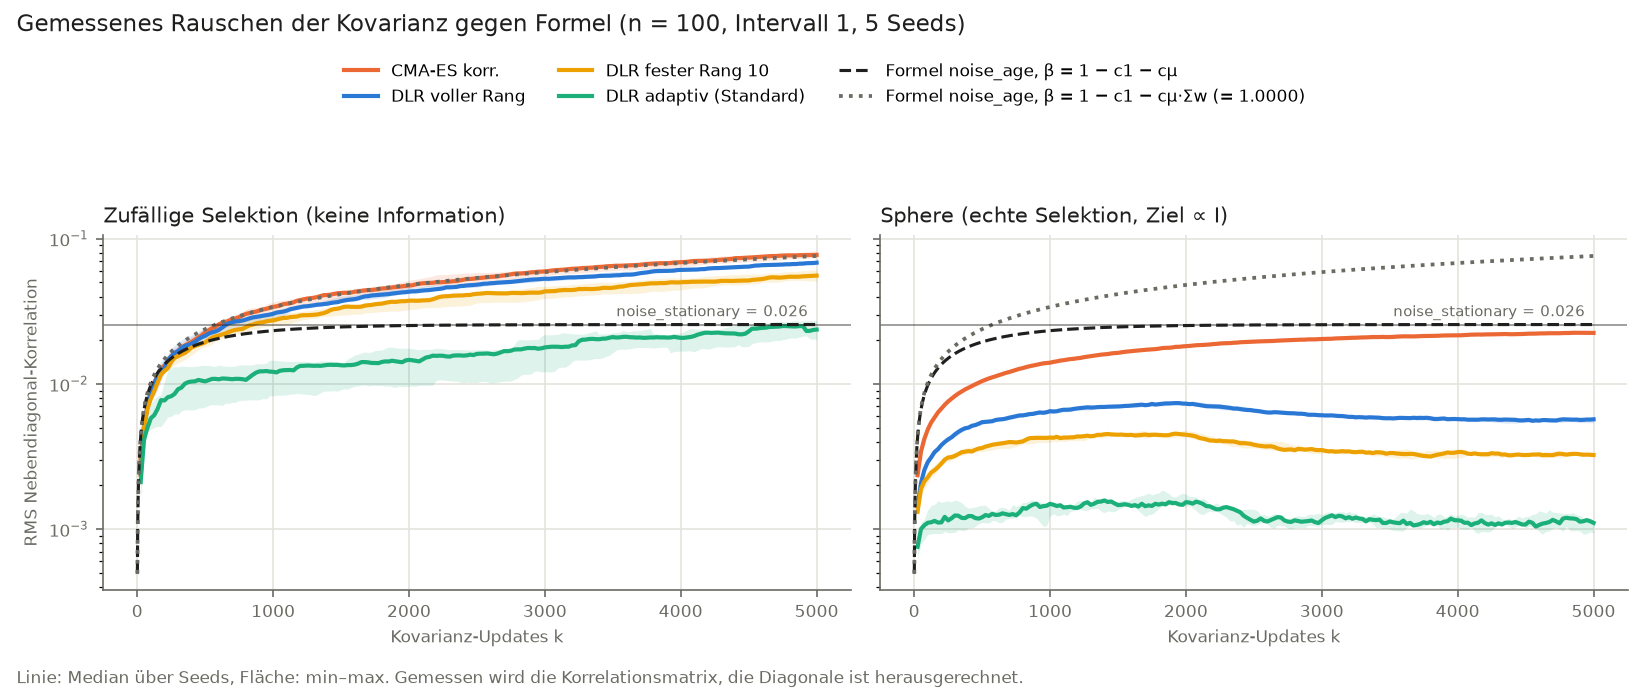

The data file committed next to this chart (first rows):
label, setting, seed, k, rms_offdiag, lam_max_offdiag, rank, psi_share, sigma
CMA-ES korr., Zufall, 0, 25, 0.003248, 0.2253, 100, , 2.378
CMA-ES korr., Zufall, 0, 50, 0.00572, 0.432, 100, , 2.437
CMA-ES korr., Zufall, 0, 75, 0.008052, 0.6158, 100, , 2.563
CMA-ES korr., Zufall, 0, 100, 0.009308, 0.6498, 100, , 2.592
CMA-ES korr., Zufall, 0, 125, 0.01061, 0.6639, 100, , 2.581
CMA-ES korr., Zufall, 0, 150, 0.01154, 0.685, 100, , 2.33
CMA-ES korr., Zufall, 0, 175, 0.01244, 0.6958, 100, , 2.117
CMA-ES korr., Zufall, 0, 200, 0.01322, 0.7368, 100, , 1.817
CMA-ES korr., Zufall, 0, 225, 0.0142, 0.7736, 100, , 1.898
CMA-ES korr., Zufall, 0, 250, 0.01547, 0.8353, 100, , 2.035
CMA-ES korr., Zufall, 0, 275, 0.01634, 0.8778, 100, , 2.063
CMA-ES korr., Zufall, 0, 300, 0.01703, 0.8891, 100, , 2.068
CMA-ES korr., Zufall, 0, 325, 0.01811, 0.9611, 100, , 2.198
CMA-ES korr., Zufall, 0, 350, 0.01881, 1.015, 100, , 1.931
CMA-ES korr., Zufall, 0, 375, 0.01959, 1.051, 100, , 1.97
CMA-ES korr., Zufall, 0, 400, 0.02, 1.046, 100, , 1.876
CMA-ES korr., Zufall, 0, 425, 0.02077, 1.045, 100, , 1.953
CMA-ES korr., Zufall, 0, 450, 0.02136, 1.037, 100, , 1.891
CMA-ES korr., Zufall, 0, 475, 0.02202, 1.04, 100, , 1.854
CMA-ES korr., Zufall, 0, 500, 0.02269, 1.049, 100, , 1.778
CMA-ES korr., Zufall, 0, 525, 0.02341, 1.055, 100, , 1.883
CMA-ES korr., Zufall, 0, 550, 0.02429, 1.102, 100, , 1.878
CMA-ES korr., Zufall, 0, 575, 0.02506, 1.104, 100, , 1.885
CMA-ES korr., Zufall, 0, 600, 0.02574, 1.135, 100, , 1.92
CMA-ES korr., Zufall, 0, 625, 0.02637, 1.182, 100, , 1.691
CMA-ES korr., Zufall, 0, 650, 0.0267, 1.201, 100, , 1.728
CMA-ES korr., Zufall, 0, 675, 0.02733, 1.207, 100, , 1.901
CMA-ES korr., Zufall, 0, 700, 0.02785, 1.226, 100, , 1.965
CMA-ES korr., Zufall, 0, 725, 0.02831, 1.221, 100, , 1.961
CMA-ES korr., Zufall, 0, 750, 0.02888, 1.224, 100, , 2.116
CMA-ES korr., Zufall, 0, 775, 0.02965, 1.228, 100, , 2.306
CMA-ES korr., Zufall, 0, 800, 0.03038, 1.284, 100, , 2.218
CMA-ES korr., Zufall, 0, 825, 0.03075, 1.297, 100, , 2.263
CMA-ES korr., Zufall, 0, 850, 0.03119, 1.314, 100, , 2.03
CMA-ES korr., Zufall, 0, 875, 0.03149, 1.334, 100, , 1.94
CMA-ES korr., Zufall, 0, 900, 0.03172, 1.323, 100, , 1.895
CMA-ES korr., Zufall, 0, 925, 0.03229, 1.324, 100, , 1.906
CMA-ES korr., Zufall, 0, 950, 0.03291, 1.325, 100, , 1.884
CMA-ES korr., Zufall, 0, 975, 0.03345, 1.32, 100, , 2.018
CMA-ES korr., Zufall, 0, 1000, 0.03398, 1.331, 100, , 2.172
CMA-ES korr., Zufall, 0, 1025, 0.03425, 1.354, 100, , 2.184
CMA-ES korr., Zufall, 0, 1050, 0.0345, 1.346, 100, , 2.235
CMA-ES korr., Zufall, 0, 1075, 0.03489, 1.328, 100, , 2.441
CMA-ES korr., Zufall, 0, 1100, 0.03519, 1.319, 100, , 2.608
CMA-ES korr., Zufall, 0, 1125, 0.03556, 1.318, 100, , 2.63
CMA-ES korr., Zufall, 0, 1150, 0.03589, 1.355, 100, , 2.481
CMA-ES korr., Zufall, 0, 1175, 0.0364, 1.437, 100, , 2.447
CMA-ES korr., Zufall, 0, 1200, 0.03664, 1.443, 100, , 2.44
CMA-ES korr., Zufall, 0, 1225, 0.03703, 1.442, 100, , 2.427
CMA-ES korr., Zufall, 0, 1250, 0.03739, 1.45, 100, , 2.318
CMA-ES korr., Zufall, 0, 1275, 0.03772, 1.479, 100, , 2.158
CMA-ES korr., Zufall, 0, 1300, 0.0383, 1.539, 100, , 2.21
CMA-ES korr., Zufall, 0, 1325, 0.03865, 1.541, 100, , 2.221
CMA-ES korr., Zufall, 0, 1350, 0.03891, 1.554, 100, , 2.202
CMA-ES korr., Zufall, 0, 1375, 0.03926, 1.572, 100, , 2.058
CMA-ES korr., Zufall, 0, 1400, 0.03957, 1.585, 100, , 1.949
CMA-ES korr., Zufall, 0, 1425, 0.03991, 1.596, 100, , 1.916
CMA-ES korr., Zufall, 0, 1450, 0.04053, 1.605, 100, , 1.94
CMA-ES korr., Zufall, 0, 1475, 0.04107, 1.611, 100, , 1.891
CMA-ES korr., Zufall, 0, 1500, 0.04145, 1.617, 100, , 1.838
... 7,940 more rows
